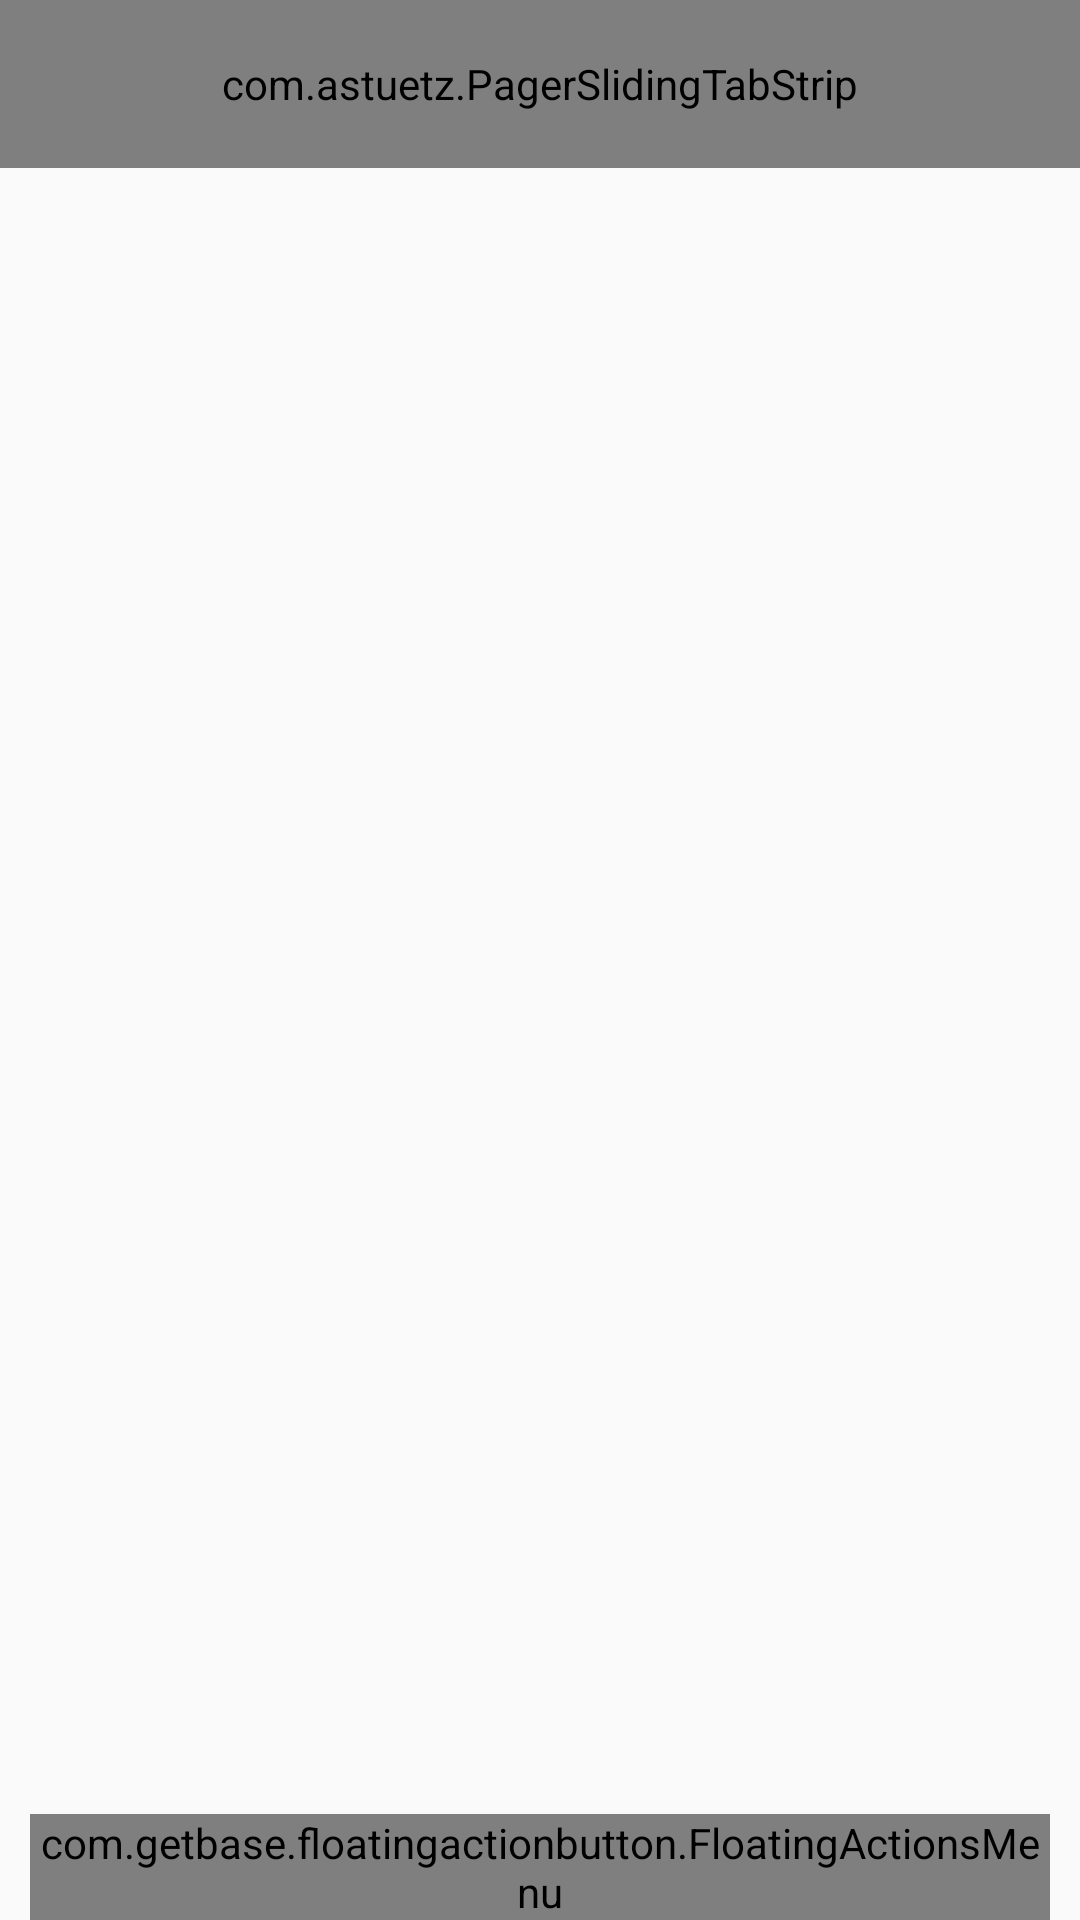

Produce the Android XML layout that renders to this screen, including the resource entries it uses.
<!-- AndroidManifest.xml: application theme AppThemePanelingLamp -->
<!-- res/layout/fragment_sliding_tabs_forms.xml -->
<FrameLayout xmlns:android="http://schemas.android.com/apk/res/android"
    xmlns:tools="http://schemas.android.com/tools"
    xmlns:app="http://schemas.android.com/apk/res-auto"
    xmlns:fab="http://schemas.android.com/apk/res-auto"
    android:layout_width="match_parent"
    android:layout_height="match_parent"
    tools:context="fragments.forms.FormsFragment">


    <RelativeLayout
        android:layout_width="match_parent"
        android:layout_height="wrap_content"
        >

        
        <com.astuetz.PagerSlidingTabStrip
            android:id="@+id/frag_forms_tabs"
            android:layout_width="match_parent"
            android:layout_height="?attr/actionBarSize"
            android:background="?attr/colorPrimary"
            android:textColor="@color/white"
            app:pstsIndicatorColor="@color/white"
            />


        <android.support.v4.view.ViewPager
            xmlns:android="http://schemas.android.com/apk/res/android"
            android:id="@+id/frag_forms_viewPager"
            android:layout_width="match_parent"
            android:layout_height="match_parent"
            android:layout_below="@+id/frag_forms_tabs"
            android:layout_alignParentStart="true" />


        <ImageView
            android:layout_width="match_parent"
            android:layout_height="match_parent"
            android:id="@+id/froms_apha_view"
            android:layout_below="@+id/frag_forms_tabs"
            android:layout_alignParentStart="true"
            android:background="@color/white_semi_transparent"
            android:focusable="false"
            android:visibility="gone"/>


        <com.getbase.floatingactionbutton.FloatingActionsMenu
            android:id="@+id/forms_floating_menu_bttn"
            android:layout_width="wrap_content"
            android:layout_height="wrap_content"
            android:layout_alignParentBottom="true"
            android:layout_alignParentRight="true"
            android:layout_alignParentEnd="true"
            fab:fab_addButtonColorNormal="@color/floatingButtonNormal"
            fab:fab_addButtonColorPressed="@color/floatingButtonPressed"
            fab:fab_addButtonPlusIconColor="@color/white"
            fab:fab_labelStyle="@style/menu_labels_style"
            android:layout_marginBottom="16dp"
            android:layout_marginRight="15dp"
            android:layout_marginEnd="16dp"
            android:layout_margin="10dp">


            <com.getbase.floatingactionbutton.FloatingActionButton
                android:id="@+id/forms_frag_floating_90_clockwise"
                android:layout_width="wrap_content"
                android:layout_height="wrap_content"
                fab:fab_icon="@drawable/clockwise"
                fab:fab_plusIconColor="@color/white"
                fab:fab_colorNormal="@color/green"
                fab:fab_colorPressed="@color/floatingButtonPressed"
                android:layout_alignParentBottom="true"
                android:layout_alignParentEnd="true"
                android:layout_alignParentRight="true"
                android:layout_margin="10dp"
                fab:fab_title="@string/ninety_clockwise"
                fab:fab_size="mini"
                />

            <com.getbase.floatingactionbutton.FloatingActionButton
                android:id="@+id/forms_frag_floating_90_counter_clockwise"
                android:layout_width="wrap_content"
                android:layout_height="wrap_content"
                fab:fab_icon="@drawable/counter_clockwise"
                fab:fab_plusIconColor="@color/white"
                fab:fab_colorNormal="@color/lightGreen"
                fab:fab_colorPressed="@color/floatingButtonPressed"
                android:layout_alignParentBottom="true"
                android:layout_alignParentEnd="true"
                android:layout_alignParentRight="true"
                android:layout_margin="10dp"
                fab:fab_title="@string/ninety_counter_clockwise"
                fab:fab_size="mini"
                />


        <com.getbase.floatingactionbutton.FloatingActionButton
            android:id="@+id/forms_frag_floating_add_form"
            android:layout_width="wrap_content"
            android:layout_height="wrap_content"
            fab:fab_icon="@drawable/ic_action_new_label"
            fab:fab_plusIconColor="@color/white"
            fab:fab_colorNormal="@color/bluegrey"
            fab:fab_colorPressed="@color/floatingButtonPressed"
            android:layout_alignParentBottom="true"
            android:layout_alignParentEnd="true"
            android:layout_alignParentRight="true"
            android:layout_margin="10dp"
            fab:fab_title="@string/add_new_form"
            fab:fab_size="mini"
             />


        </com.getbase.floatingactionbutton.FloatingActionsMenu>

    </RelativeLayout>



</FrameLayout>
<!-- resources referenced by this layout -->
<resources>
  <color name="bluegrey">#607d8b</color>
  <color name="floatingButtonNormal">#ff9800</color>
  <color name="floatingButtonPressed">#fff3e0</color>
  <color name="green">#4caf50</color>
  <color name="lightGreen">#8bc34a</color>
  <color name="white">#FFF</color>
  <color name="white_semi_transparent">#CCFFFFFF</color>
  <!-- drawable clockwise: png bitmap (drawable, 3803 bytes) -->
  <!-- drawable counter_clockwise: png bitmap (drawable, 3829 bytes) -->
  <string name="add_new_form">Add New Shape</string>
  <string name="ninety_clockwise">90° clockwise</string>
  <string name="ninety_counter_clockwise">90° counter clockwise</string>
  <style name="menu_labels_style">
              <item name="android:background">@drawable/fab_label_background</item>
              <item name="android:textColor">@color/black</item>
          </style>
  <style name="AppThemePanelingLamp" parent="AppTheme.Base" />
  <!-- drawable fab_label_background (drawable) -->
  <?xml version="1.0" encoding="utf-8"?>
  <shape xmlns:android="http://schemas.android.com/apk/res/android">
      <solid android:color="@color/white"/>
      <padding
          android:left="13dp"
          android:top="4dp"
          android:right="13dp"
          android:bottom="4dp"/>
      <corners
          android:radius="2dp"/>
  </shape>
  <color name="black">#000</color>
  <style name="AppTheme.Base" parent="Theme.AppCompat.Light">
          <item name="android:windowNoTitle">true</item>
          <item name="windowActionBar">false</item>
  
  
  
          
          
          <item name="colorPrimary">@color/primary</item>
          
          <item name="colorPrimaryDark">@color/primary_dark</item>
          
          <item name="colorAccent">@color/accent</item>
  
          
  
      </style>
  <color name="primary">#009688</color>
  <color name="primary_dark">#00695c</color>
  <color name="accent">#26a69a</color>
</resources>
